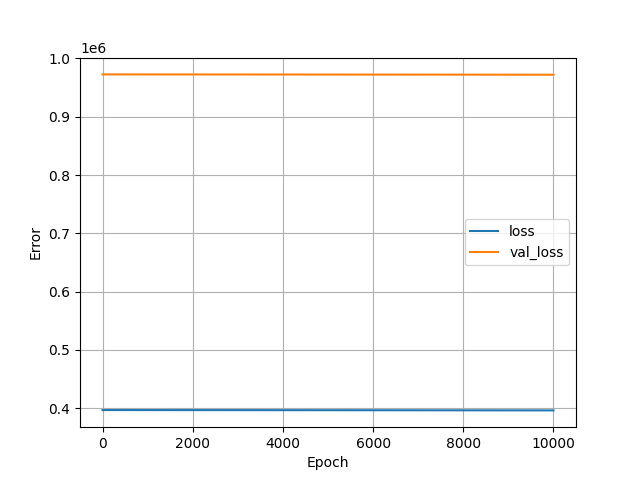

The data file committed next to this chart (first rows):
, loss, val_loss, epoch
0, 396855, 972712, 0
1, 396855, 972712, 1
2, 396855, 972712, 2
3, 396855, 972712, 3
4, 396855, 972712, 4
5, 396855, 972712, 5
6, 396854, 972712, 6
7, 396855, 972712, 7
8, 396854, 972712, 8
9, 396854, 972712, 9
10, 396854, 972712, 10
11, 396854, 972712, 11
12, 396854, 972712, 12
13, 396854, 972712, 13
14, 396854, 972712, 14
15, 396854, 972712, 15
16, 396854, 972712, 16
17, 396854, 972712, 17
18, 396854, 972712, 18
19, 396854, 972712, 19
20, 396854, 972712, 20
21, 396854, 972712, 21
22, 396854, 972712, 22
23, 396854, 972712, 23
24, 396854, 972712, 24
25, 396854, 972712, 25
26, 396854, 972712, 26
27, 396854, 972712, 27
28, 396854, 972712, 28
29, 396854, 972712, 29
30, 396854, 972712, 30
31, 396854, 972712, 31
32, 396854, 972712, 32
33, 396854, 972712, 33
34, 396854, 972712, 34
35, 396854, 972712, 35
36, 396854, 972712, 36
37, 396854, 972712, 37
38, 396854, 972712, 38
39, 396854, 972712, 39
40, 396854, 972712, 40
41, 396854, 972712, 41
42, 396854, 972712, 42
43, 396854, 972712, 43
44, 396854, 972712, 44
45, 396854, 972712, 45
46, 396854, 972712, 46
47, 396854, 972712, 47
48, 396854, 972712, 48
49, 396854, 972712, 49
50, 396854, 972712, 50
51, 396854, 972712, 51
52, 396854, 972712, 52
53, 396854, 972712, 53
54, 396854, 972712, 54
55, 396854, 972712, 55
56, 396854, 972712, 56
57, 396854, 972712, 57
58, 396854, 972712, 58
59, 396854, 972712, 59
... 9,940 more rows
